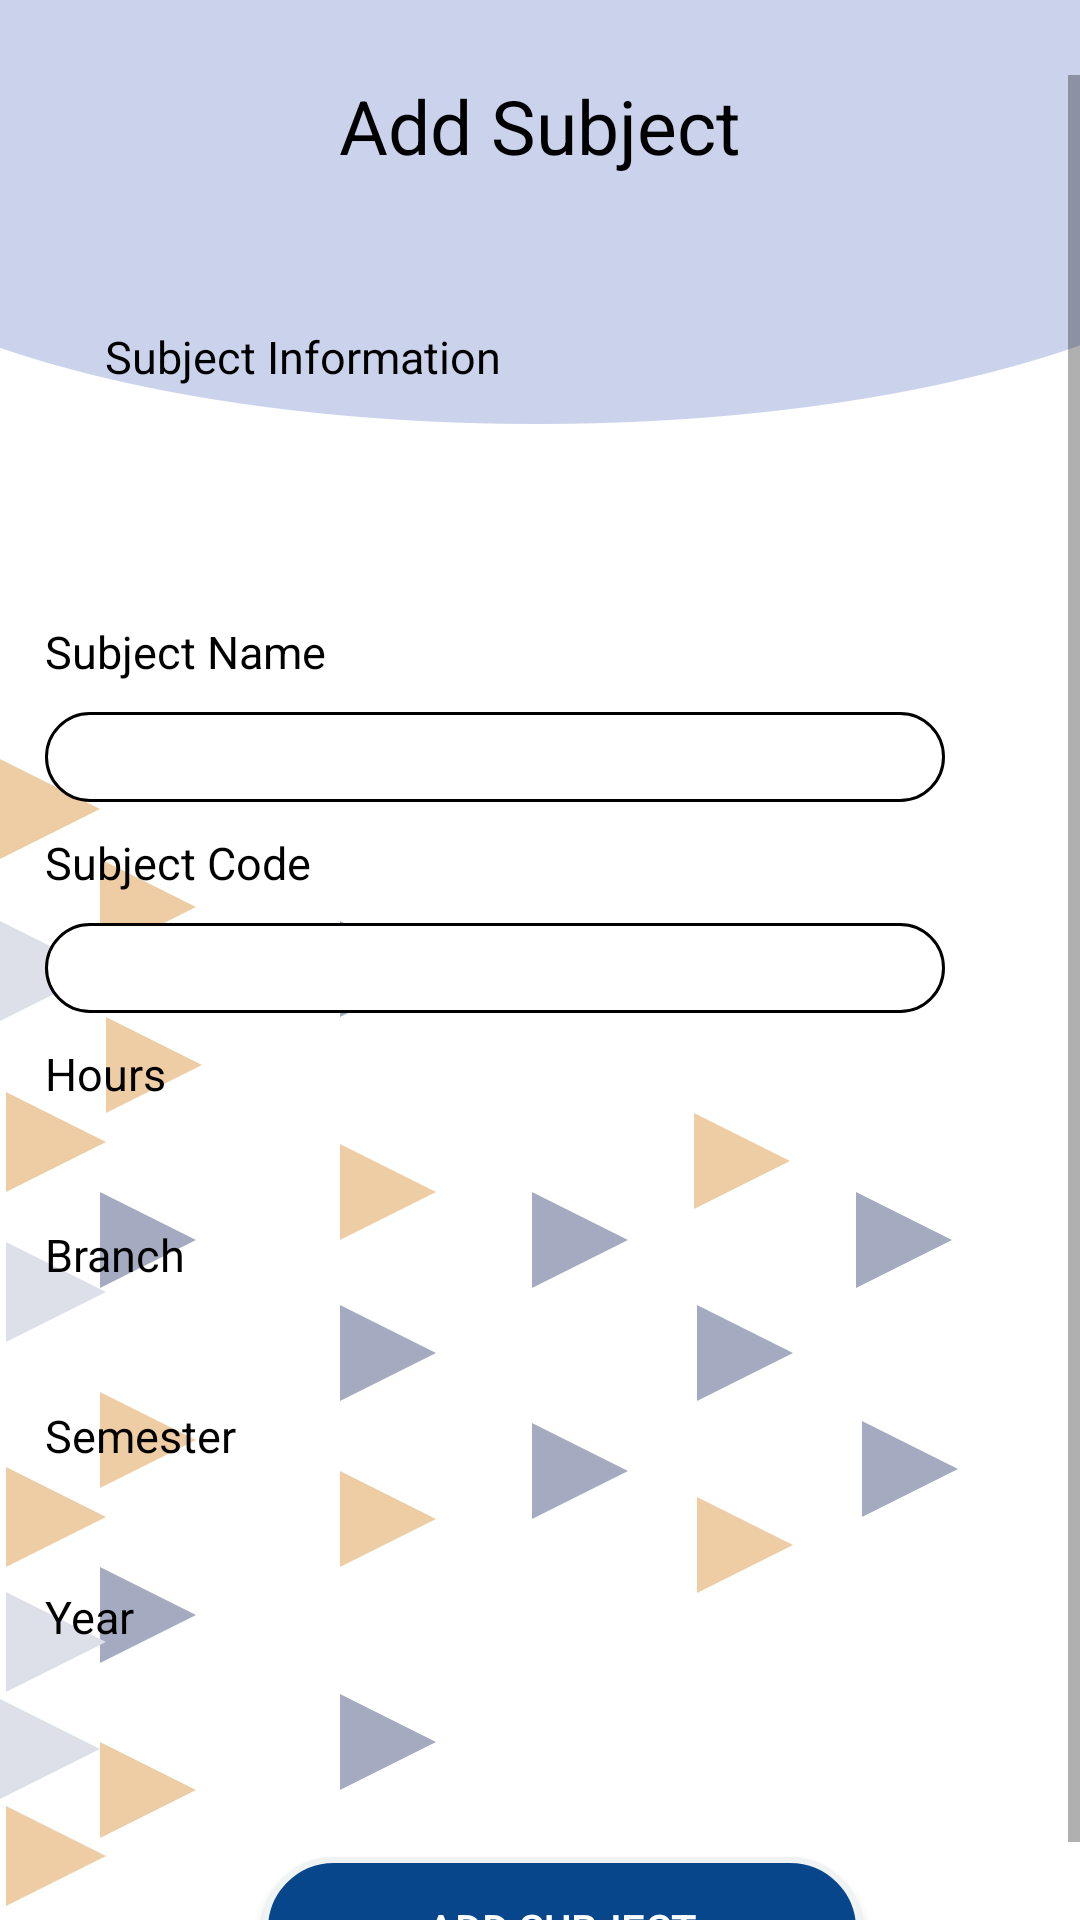

This screen was rendered from an Android layout file. Write that file and the resources it references.
<!-- AndroidManifest.xml: application theme Theme.StudentToolKit -->
<!-- res/layout/activity_add_subject.xml -->
<?xml version="1.0" encoding="utf-8"?>
<LinearLayout xmlns:android="http://schemas.android.com/apk/res/android"
    xmlns:app="http://schemas.android.com/apk/res-auto"
    xmlns:tools="http://schemas.android.com/tools"
    android:layout_width="match_parent"
    android:layout_height="match_parent"
    android:orientation="vertical"
    android:background="@drawable/artboard2"
    tools:context=".AddSubject">
    <ImageView
        android:layout_width="25dp"
        android:layout_height="25dp"
        android:id="@+id/home5"
        android:layout_gravity="right"
        android:layout_marginRight="20dp"
        android:src="@drawable/home"/>
    <ScrollView
        android:layout_width="match_parent"
        android:layout_height="match_parent">
        <LinearLayout
            android:layout_width="match_parent"
            android:layout_height="match_parent"
            android:orientation="vertical"
            >

            <TextView
                android:layout_gravity="center"
                android:layout_width="wrap_content"
                android:layout_height="wrap_content"
                android:text="Add Subject"
                android:textColor="@color/black"
                android:textSize="25dp"/>

            <LinearLayout
                android:layout_width="match_parent"
                android:layout_height="wrap_content"
                android:orientation="vertical"
                android:layout_marginLeft="15dp"
                android:layout_marginTop="50dp">
                <TextView
                    android:layout_width="wrap_content"
                    android:layout_height="wrap_content"
                    android:text="Subject Information"
                    android:layout_marginLeft="20dp"
                    android:layout_marginBottom="30dp"
                    android:textColor="@color/black"
                    android:textSize="15dp"/>
                <ProgressBar
                    android:id="@+id/simpleProgressBar"
                    android:layout_width="wrap_content"
                    android:layout_height="wrap_content"
                    android:visibility="invisible"
                    android:layout_centerHorizontal="true"/>
                <TextView
                    android:layout_width="wrap_content"
                    android:layout_height="wrap_content"
                    android:text="Subject Name"
                    android:textColor="@color/black"
                    android:layout_marginBottom="10dp"
                    android:textSize="15dp"/>
                <EditText
                    android:layout_width="300dp"
                    android:layout_height="30dp"
                    android:textSize="15dp"
                    android:layout_marginBottom="10dp"
                    android:id="@+id/subject_name"
                    android:paddingLeft="10dp"
                    android:background="@drawable/roundedtext"
                    android:textColor="@color/black"
                    />
                <TextView
                    android:layout_width="wrap_content"
                    android:layout_height="wrap_content"
                    android:text="Subject Code"
                    android:textColor="@color/black"
                    android:layout_marginBottom="10dp"
                    android:textSize="15dp"/>
                <EditText
                    android:layout_width="300dp"
                    android:layout_height="30dp"
                    android:textSize="15dp"
                    android:layout_marginBottom="10dp"
                    android:id="@+id/subject_code"
                    android:paddingLeft="10dp"
                    android:background="@drawable/roundedtext"
                    android:textColor="@color/black"
                    />
                <TextView
                    android:layout_width="wrap_content"
                    android:layout_height="wrap_content"
                    android:text="Hours"
                    android:textColor="@color/black"
                    android:layout_marginBottom="10dp"

                    android:textSize="15dp"/>
                <Spinner
                    android:id="@+id/hours_spinner"
                    android:layout_width="300dp"
                    android:paddingLeft="10dp"

                    android:background="@drawable/bg_spinner"
                    android:layout_height="30dp"></Spinner>


                <TextView
                    android:layout_width="wrap_content"
                    android:layout_height="wrap_content"
                    android:text="Branch"
                    android:textColor="@color/black"
                    android:layout_marginBottom="10dp"
                    android:textSize="15dp"/>
                <Spinner
                    android:id="@+id/branch_spinner"
                    android:layout_width="300dp"
                    android:paddingLeft="10dp"

                    android:background="@drawable/bg_spinner"
                    android:layout_height="30dp"></Spinner>
                <TextView
                    android:layout_width="wrap_content"
                    android:layout_height="wrap_content"
                    android:text="Semester"
                    android:textColor="@color/black"
                    android:layout_marginBottom="10dp"
                    android:textSize="15dp"/>
                <Spinner
                    android:id="@+id/semester_spinner"
                    android:layout_width="300dp"
                    android:paddingLeft="10dp"

                    android:background="@drawable/bg_spinner"
                    android:layout_height="30dp"></Spinner>
                <TextView
                    android:layout_width="wrap_content"
                    android:layout_height="wrap_content"
                    android:text="Year"
                    android:textColor="@color/black"
                    android:layout_marginBottom="10dp"
                    android:textSize="15dp"/>
                <Spinner
                    android:id="@+id/year_spinner"
                    android:layout_width="300dp"
                    android:paddingLeft="10dp"
                    android:background="@drawable/bg_spinner"
                    android:layout_height="30dp"></Spinner>


                <androidx.appcompat.widget.AppCompatButton
                    android:layout_width="200dp"
                    android:layout_height="wrap_content"
                    android:text="Add Subject"
                    android:id="@+id/add_subject"
                    android:layout_marginTop="30dp"
                    android:layout_gravity="center"
                    android:textColor="@color/white"
                    android:background="@drawable/roundedbutton"/>

            </LinearLayout>

        </LinearLayout>
    </ScrollView>
</LinearLayout>
<!-- resources referenced by this layout -->
<resources>
  <color name="black">#FF000000</color>
  <color name="white">#FFFFFFFF</color>
  <!-- drawable artboard2: png bitmap (drawable-v24, 24545 bytes) -->
  <!-- drawable bg_spinner (drawable-v24) -->
  <?xml version="1.0" encoding="utf-8"?>
  <selector xmlns:android="http://schemas.android.com/apk/res/android">
  
      <item>
          <layer-list>
              <item>
                  <shape android:shape="rectangle">
                      <solid android:color="@color/white"/>
                      <padding android:right="12dp"
                          android:left="12dp"/>
                      <corners android:radius="18dp"/>
                      <stroke android:color="@color/black"
                          android:width="1dp"/>
  
                  </shape>
              </item>
              <item
                  android:drawable="@drawable/ic_arrow_down"
                  android:gravity="end"/>
          </layer-list>
      </item>
  </selector>
  <!-- drawable roundedbutton (drawable-v24) -->
  <?xml version="1.0" encoding="utf-8"?>
  <shape xmlns:android="http://schemas.android.com/apk/res/android" android:shape="rectangle">
      <stroke
          android:width="2dp"
          android:color="#EFF3F3" />
      <corners android:radius="28dp"/>
      <solid android:color="@color/navy" />
  </shape>
  <!-- drawable roundedtext (drawable-v24) -->
  <?xml version="1.0" encoding="utf-8"?>
  <shape xmlns:android="http://schemas.android.com/apk/res/android" android:shape="rectangle">
      <stroke
          android:width="1dp"
          android:color="@color/black" />
      <corners android:radius="28dp"/>
      <solid android:color="@color/white" />
  
  </shape>
  <style name="Theme.StudentToolKit" parent="Theme.MaterialComponents.DayNight.NoActionBar">
          
          <item name="colorPrimary">@color/white</item>
          <item name="colorPrimaryVariant">@color/gray</item>
          <item name="colorOnPrimary">@color/white</item>
          
          <item name="colorSecondary">@color/teal_200</item>
          <item name="colorSecondaryVariant">@color/teal_700</item>
          <item name="colorOnSecondary">@color/black</item>
          
          <item name="android:statusBarColor">?attr/colorPrimaryVariant</item>
          
      </style>
  <color name="navy">#08468c</color>
  <color name="gray">#aaa</color>
  <color name="teal_200">#FF03DAC5</color>
  <color name="teal_700">#FF018786</color>
</resources>
